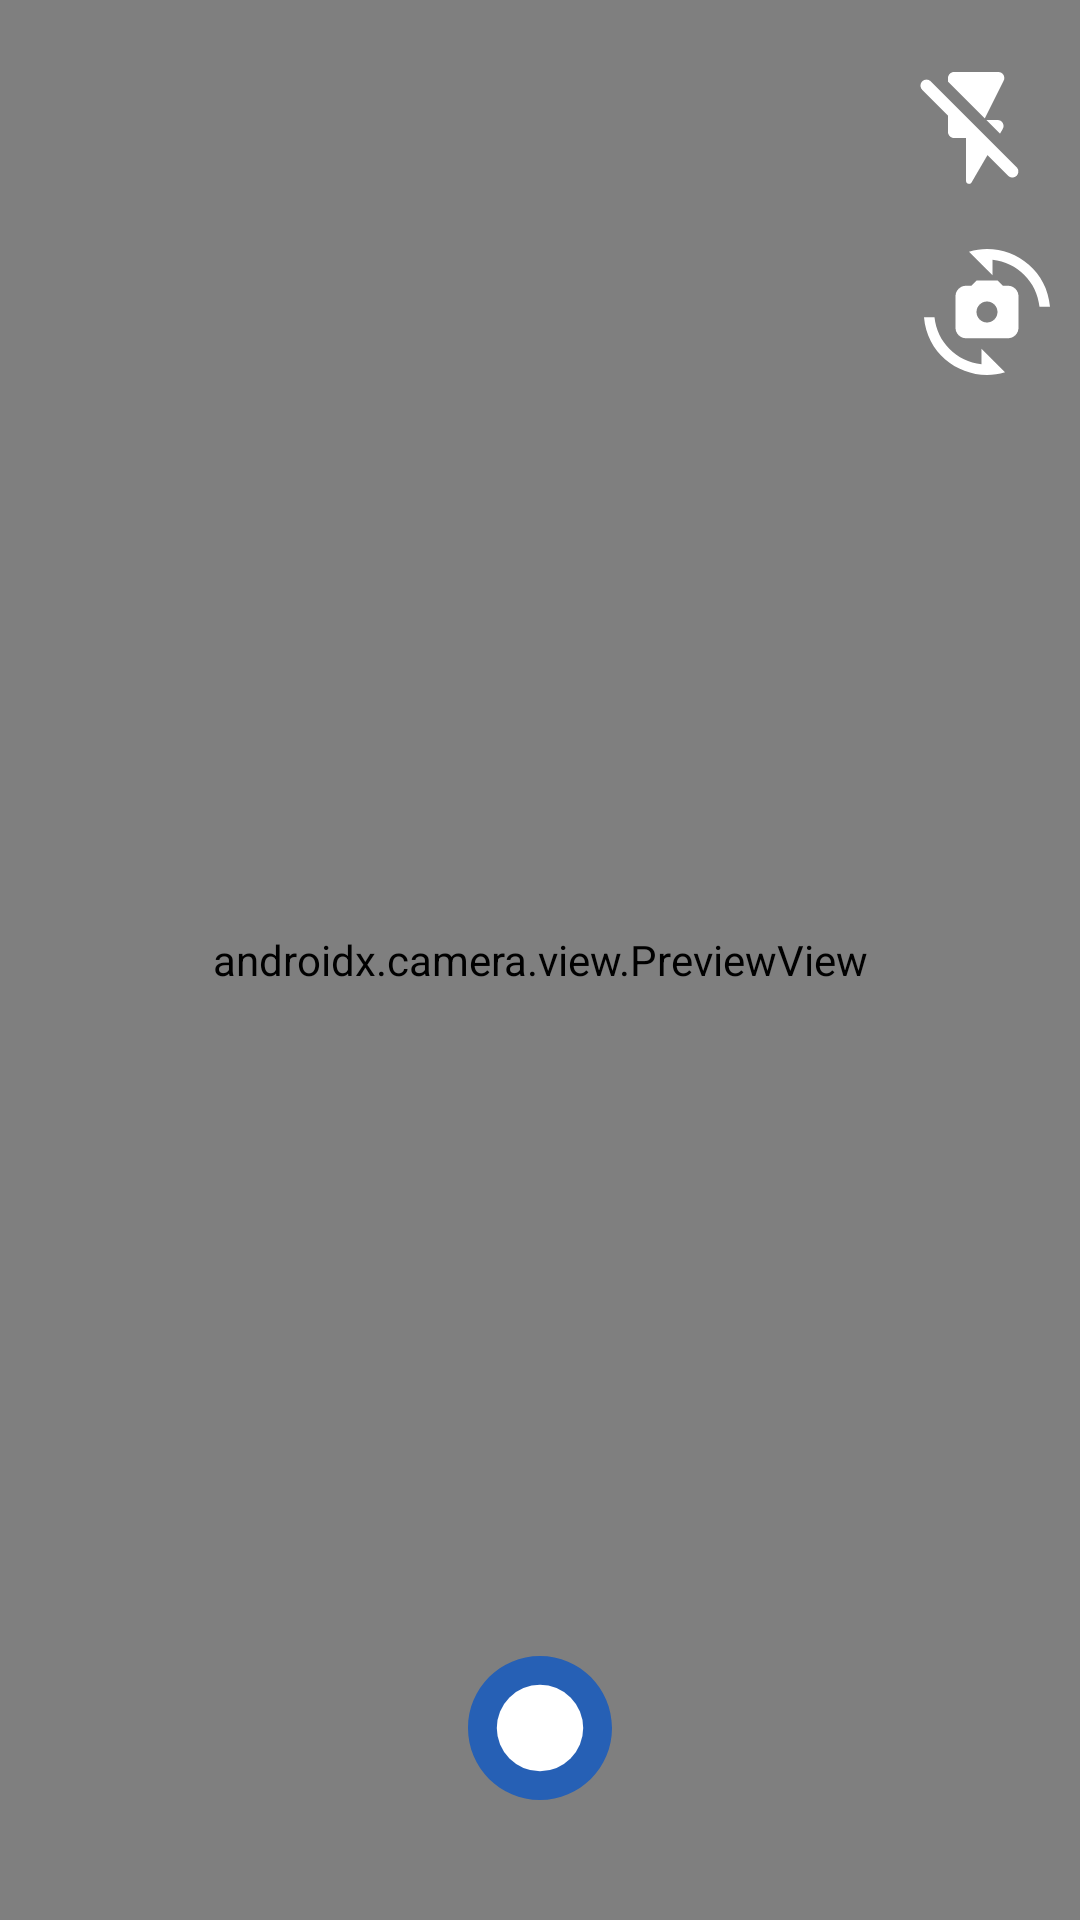

Reconstruct the res/layout file that produces this screen, plus the resources it refers to.
<!-- AndroidManifest.xml: application theme Theme.Kalmaninet -->
<!-- res/layout/frag_camera.xml -->
<?xml version="1.0" encoding="utf-8"?>
<RelativeLayout xmlns:android="http://schemas.android.com/apk/res/android"
    xmlns:tools="http://schemas.android.com/tools"
    android:layout_width="match_parent"
    android:layout_height="match_parent"
    tools:context=".ui.educational_section.CameraFragment">

    <androidx.camera.view.PreviewView
        android:id="@+id/preview"
        android:layout_width="match_parent"
        android:layout_height="match_parent" />

    <ImageButton
        android:id="@+id/capture"
        android:layout_width="wrap_content"
        android:layout_height="wrap_content"
        android:layout_alignParentBottom="true"
        android:layout_centerHorizontal="true"
        android:layout_marginBottom="40dp"
        android:background="?attr/selectableItemBackgroundBorderless"
        android:contentDescription="@string/sad"
        android:scaleType="centerCrop"
        android:src="@drawable/ic_record" />

    <ImageButton
        android:id="@+id/toggleFlash"
        android:layout_width="wrap_content"
        android:layout_height="wrap_content"
        android:layout_alignParentEnd="true"
        android:layout_marginStart="20dp"
        android:layout_marginTop="20dp"
        android:layout_marginEnd="10dp"
        android:background="?attr/selectableItemBackgroundBorderless"
        android:contentDescription="@string/sad"
        android:src="@drawable/ic_flash_off" />

    <ImageButton
        android:id="@+id/flipCamera"
        android:layout_width="wrap_content"
        android:layout_height="wrap_content"
        android:layout_alignParentEnd="true"
        android:layout_marginEnd="10dp"
        android:layout_marginTop="15dp"
        android:layout_below="@+id/toggleFlash"
        android:background="?attr/selectableItemBackgroundBorderless"
        android:contentDescription="@string/sad"
        android:src="@drawable/ic_flip" />

</RelativeLayout>
<!-- resources referenced by this layout -->
<resources>
  <!-- drawable ic_flash_off (drawable) -->
  <vector xmlns:android="http://schemas.android.com/apk/res/android" android:height="48dp" android:viewportHeight="52" android:viewportWidth="52" android:width="48dp">
        
      <path android:fillColor="#ffffff" android:pathData="M34.927,24.916C35.12,24.588 35.223,24.215 35.225,23.835C35.228,23.454 35.129,23.08 34.94,22.75C34.75,22.42 34.477,22.146 34.148,21.955C33.818,21.765 33.444,21.665 33.064,21.666H29.012L33.952,26.606L34.927,24.916ZM35.274,7.475C35.989,6.023 34.949,4.333 33.324,4.333H17.334C16.142,4.333 15.167,5.308 15.167,6.5V7.821L28.449,21.103L35.274,7.475ZM39.954,38.74L8.927,7.713C8.726,7.512 8.488,7.353 8.226,7.245C7.964,7.136 7.683,7.08 7.399,7.08C7.116,7.08 6.835,7.136 6.573,7.245C6.311,7.353 6.073,7.512 5.872,7.713C5.671,7.914 5.512,8.152 5.404,8.414C5.295,8.676 5.239,8.957 5.239,9.241C5.239,9.524 5.295,9.805 5.404,10.067C5.512,10.329 5.671,10.567 5.872,10.768L15.167,20.085V26C15.167,27.191 16.142,28.166 17.334,28.166H21.667V43.658C21.667,44.763 23.119,45.153 23.682,44.2L29.424,34.341L36.877,41.795C37.722,42.64 39.087,42.64 39.932,41.795C40.799,40.95 40.799,39.585 39.954,38.74Z"/>
      
  </vector>
  <!-- drawable ic_flip (drawable) -->
  <vector xmlns:android="http://schemas.android.com/apk/res/android" android:height="42dp" android:viewportHeight="39" android:viewportWidth="39" android:width="42dp">
        
      <group>
              
          <clip-path android:pathData="M0,0h39v39h-39z"/>
              
          <path android:fillColor="#ffffff" android:pathData="M26,11.375H24.375L22.75,9.75H16.25L14.625,11.375H13C11.212,11.375 9.75,12.837 9.75,14.625V24.375C9.75,26.163 11.212,27.625 13,27.625H26C27.788,27.625 29.25,26.163 29.25,24.375V14.625C29.25,12.837 27.788,11.375 26,11.375ZM19.5,22.75C17.712,22.75 16.25,21.288 16.25,19.5C16.25,17.712 17.712,16.25 19.5,16.25C21.288,16.25 22.75,17.712 22.75,19.5C22.75,21.288 21.288,22.75 19.5,22.75Z"/>
              
          <path android:fillColor="#ffffff" android:pathData="M13.926,0.829L21.206,8.109V3.315C28.876,4.079 34.986,10.189 35.75,17.859H39C37.928,4.908 25.171,-2.583 13.926,0.829ZM17.794,35.685C10.124,34.922 4.014,28.812 3.25,21.142H0C1.072,34.093 13.829,41.584 25.074,38.172L17.794,30.892V35.685Z"/>
            
      </group>
      
  </vector>
  <!-- drawable ic_record (drawable) -->
  <vector xmlns:android="http://schemas.android.com/apk/res/android" android:height="48dp" android:viewportHeight="55" android:viewportWidth="55" android:width="48dp">
        
      <group>
              
          <clip-path android:pathData="M0,0h55v55h-55z"/>
              
          <path android:fillColor="#2660B5" android:pathData="M27.5,55C12.313,55 0,42.687 0,27.5C0,12.313 12.313,0 27.5,0C42.687,0 55,12.313 55,27.5C55,42.687 42.687,55 27.5,55ZM27.5,13.75C19.907,13.75 13.75,19.907 13.75,27.5C13.75,35.093 19.907,41.25 27.5,41.25C35.093,41.25 41.25,35.093 41.25,27.5C41.25,19.907 35.093,13.75 27.5,13.75Z"/>
              
          <path android:fillColor="#ffffff" android:pathData="M27.5,27.5m-16.5,0a16.5,16.5 0,1 1,33 0a16.5,16.5 0,1 1,-33 0"/>
            
      </group>
      
  </vector>
  <string name="sad">صاد - ص</string>
  <style name="Theme.Kalmaninet" parent="Base.Theme.Kalmaninet" />
  <style name="Base.Theme.Kalmaninet" parent="Theme.Material3.DayNight.NoActionBar">
          <item name="colorPrimary">@color/top_bar</item>
      </style>
  <color name="top_bar">#0F366F</color>
</resources>
